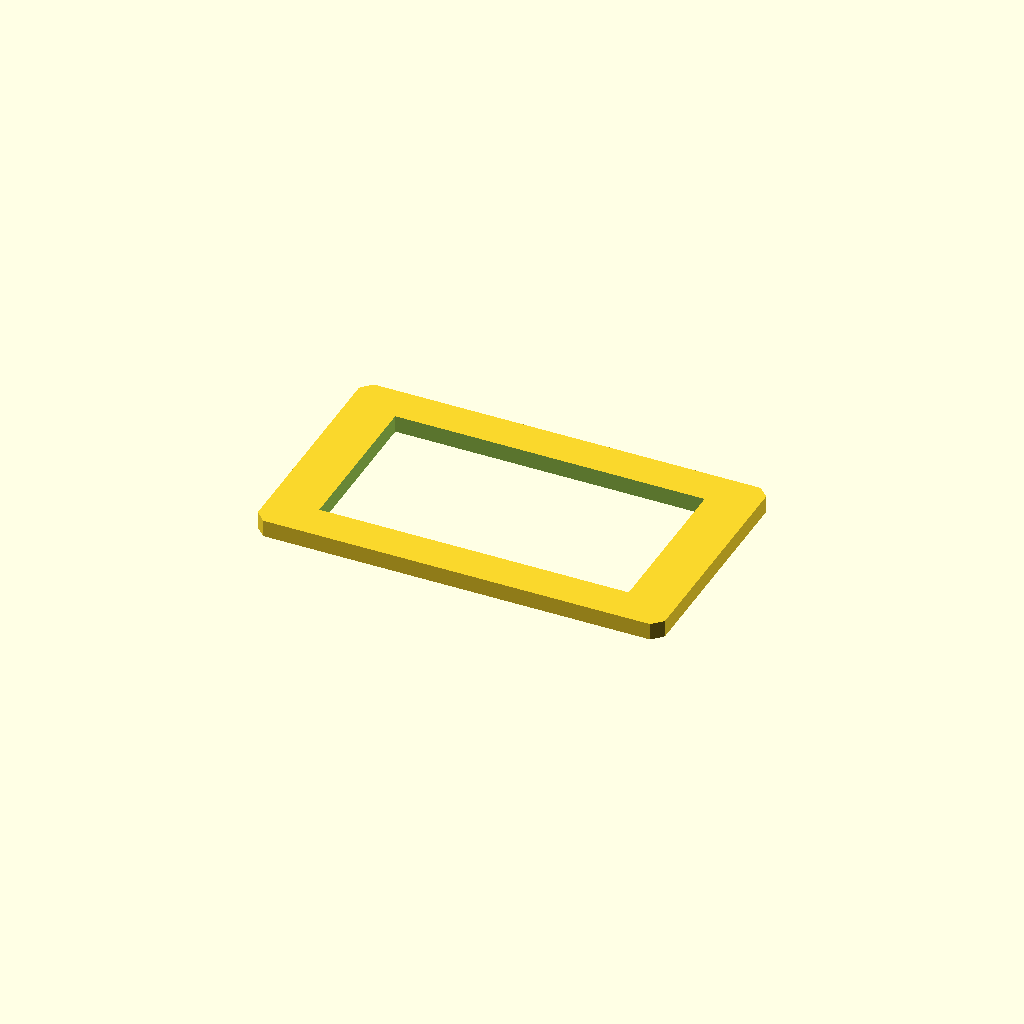
Cell 1 — every parameter at its default value.
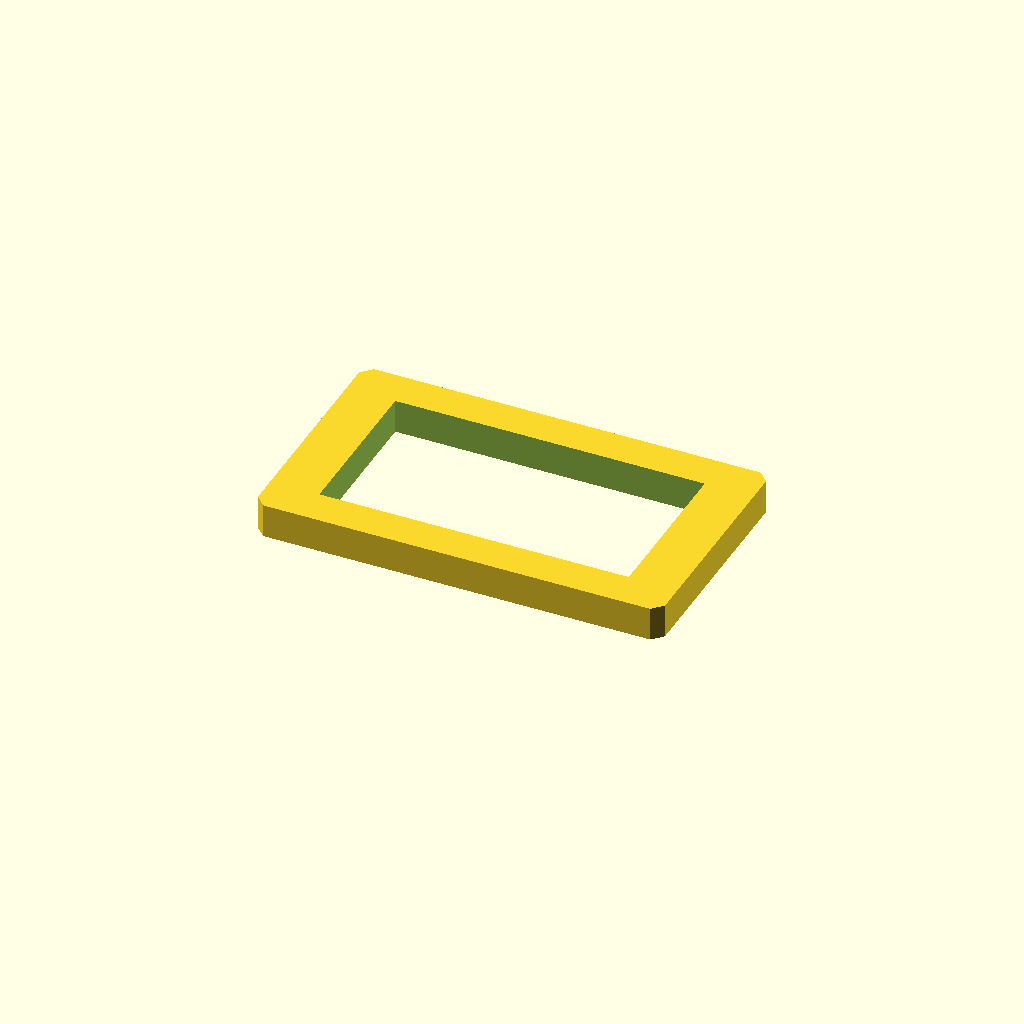
Cell 2: the same model with plate_t = 10.
One fixed orthographic camera (rotation 55°, 0°, 25°; colour scheme Cornfield) for every cell.
Source of the model, optional_data/data/sketch2/voidplates/part_0102.scad:
$fn = 32;

// ----------------------------------------------------------------------
// Windowed plate: 1 voids, 120 x 70 x 5 mm
// ----------------------------------------------------------------------

// --- parameters (mm) ---
plate_l = 120;            // plate length, X
plate_w = 70;             // plate width, Y
plate_t = 5;              // plate thickness, Z
edge_margin = 8;          // wall from the plate edge to any window
win1_l = 91.2;            // window length
win1_w = 48;              // window width
depth_1 = 5;              // depth of void 1 (full thickness = through)
corner_c = 3;             // corner chamfer of the plate

profile = [[3, 0], [117, 0], [120, 3], [120, 67], [117, 70], [3, 70], [0, 67], [0, 3]];  // primary outline, 8 points, counter clockwise
void_1 = [[14.4, 11], [105.6, 11], [105.6, 59], [14.4, 59]];  // large central window, 4 points

// --- the one profile operation ---
difference() {
  linear_extrude(height = plate_t) polygon(points = profile);
  translate([0, 0, -1])
    linear_extrude(height = plate_t + 2) polygon(points = void_1);
}
Customizer parameters (derived from the source; name, type, default, range or options):
plate_l: number, default 120
plate_w: number, default 70
plate_t: number, default 5
edge_margin: number, default 8
win1_l: number, default 91.2
win1_w: number, default 48
depth_1: number, default 5
corner_c: number, default 3
